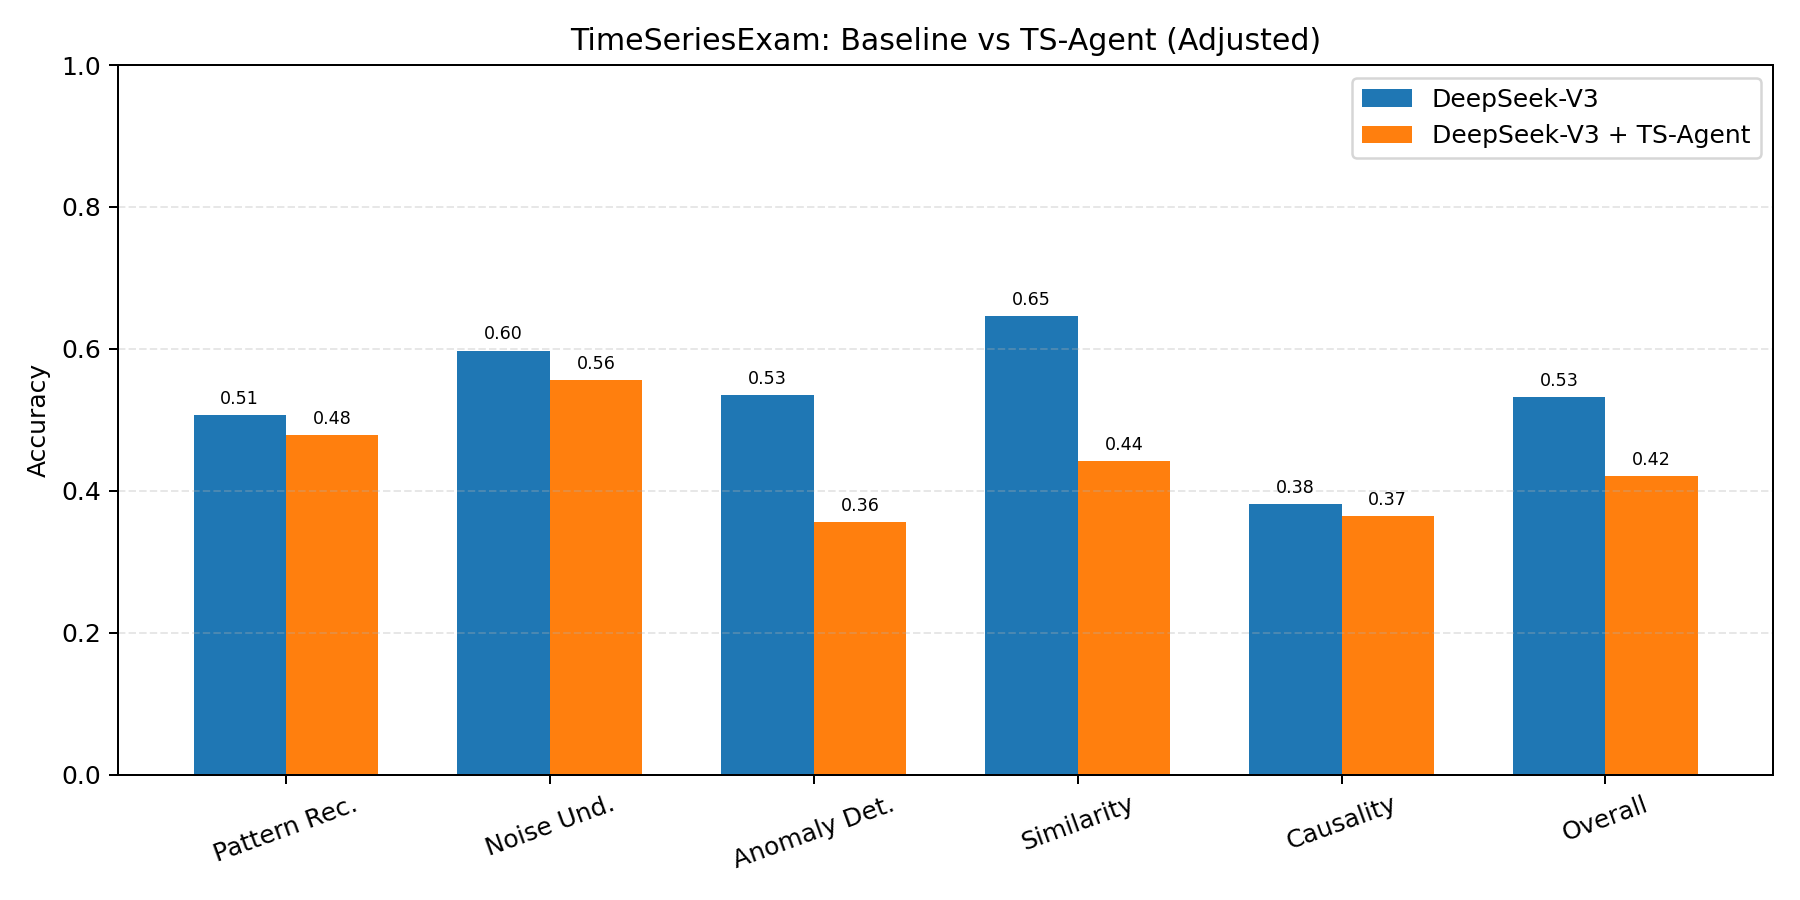

The table this chart was drawn from, first rows:
Model, Pattern Rec., Noise Und., Anomaly Det., Similarity, Causality, Overall, Total
DeepSeek-V3, 0.5067, 0.5977, 0.5349, 0.646, 0.381, 0.5321, 763
DeepSeek-V3 + TS-Agent, 0.4783, 0.5556, 0.3566, 0.4425, 0.3651, 0.4211, 760
